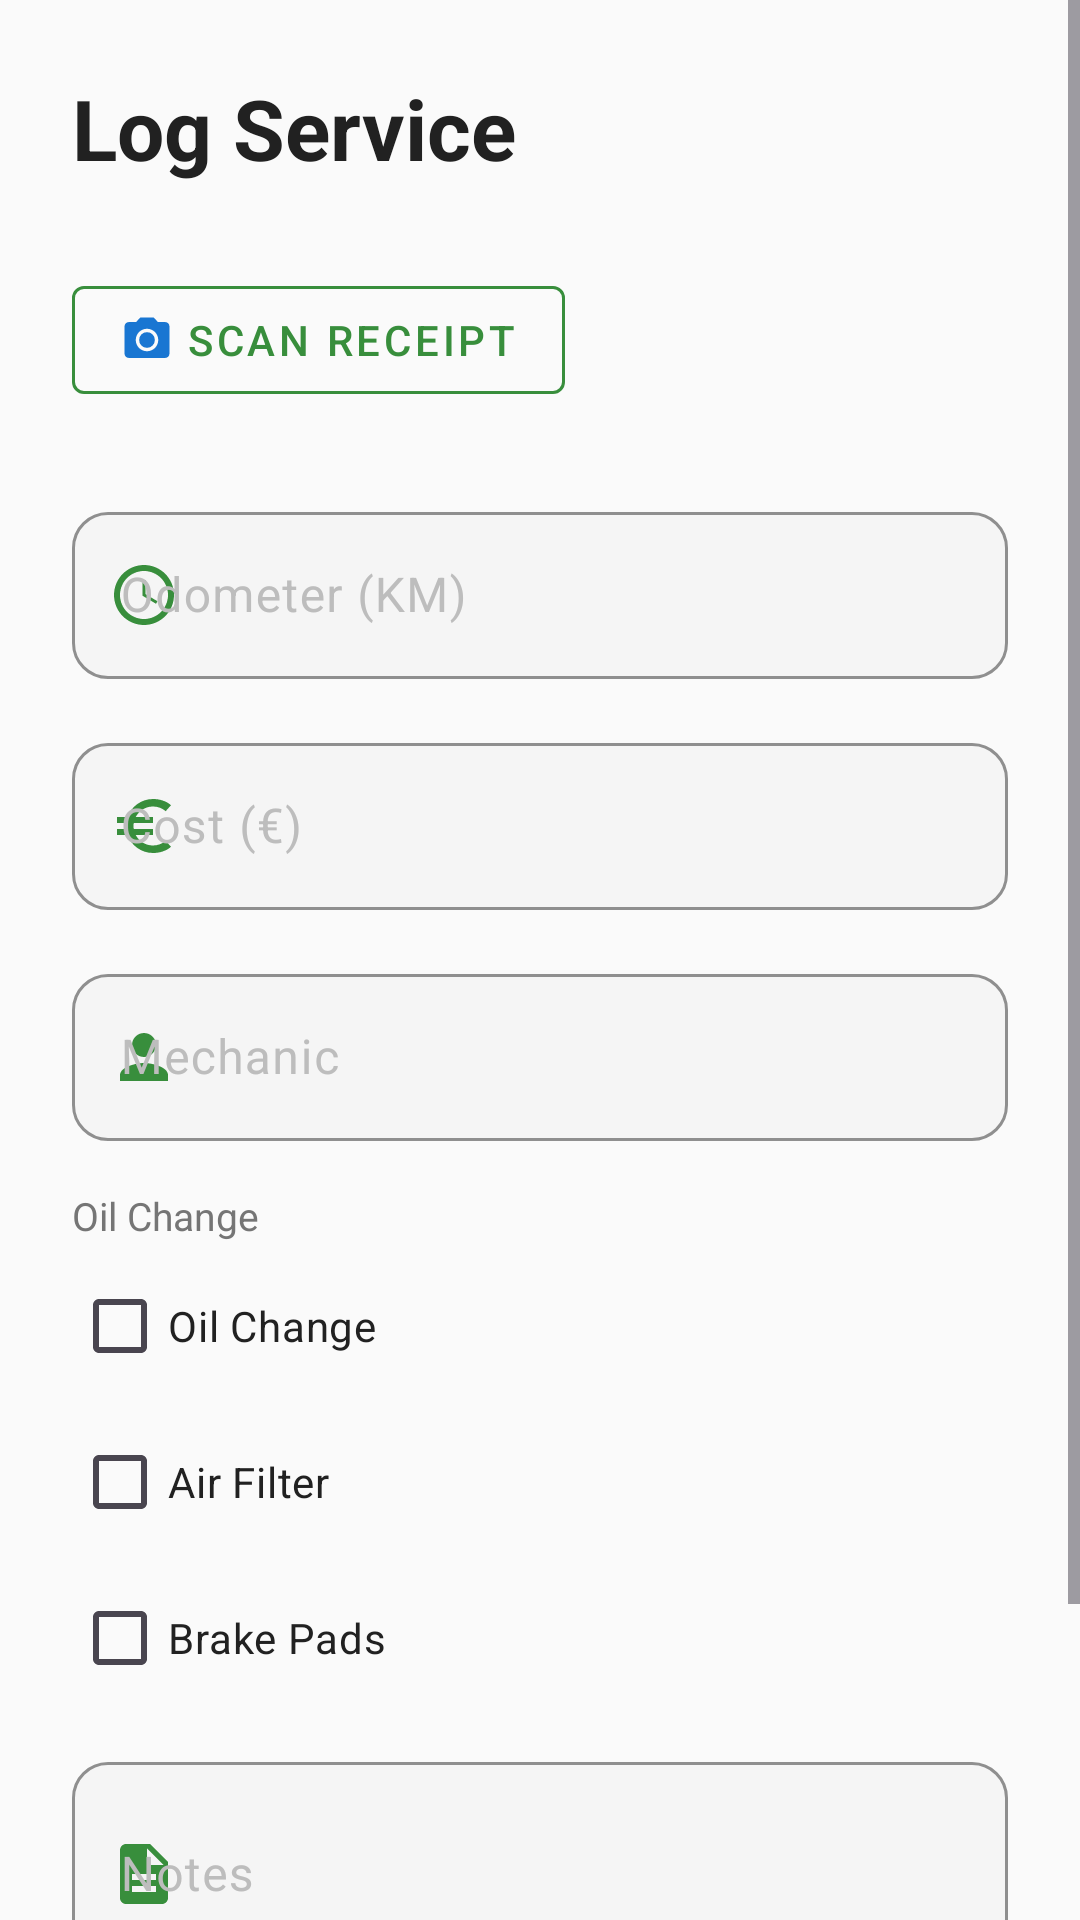

Android layout source for this screen:
<!-- AndroidManifest.xml: application theme Theme.Geardex -->
<!-- res/layout/fragment_add_service_log.xml -->
<?xml version="1.0" encoding="utf-8"?>
<ScrollView xmlns:android="http://schemas.android.com/apk/res/android"
    xmlns:app="http://schemas.android.com/apk/res-auto"
    android:layout_width="match_parent"
    android:layout_height="match_parent"
    android:background="@color/surface_dark"
    android:fillViewport="true">

    <LinearLayout
        android:layout_width="match_parent"
        android:layout_height="wrap_content"
        android:orientation="vertical"
        android:padding="@dimen/form_padding">

        <TextView
            android:layout_width="wrap_content"
            android:layout_height="wrap_content"
            android:text="@string/logs_add_service"
            android:textColor="@color/text_primary"
            android:textSize="@dimen/header_title_size"
            android:textStyle="bold"
            android:layout_marginBottom="@dimen/form_section_spacing" />

        <LinearLayout
            android:layout_width="match_parent"
            android:layout_height="wrap_content"
            android:layout_marginBottom="@dimen/form_section_spacing"
            android:gravity="center_vertical"
            android:orientation="horizontal">

            <com.google.android.material.button.MaterialButton
                android:id="@+id/btn_scan_receipt"
                style="@style/Widget.MaterialComponents.Button.OutlinedButton"
                android:layout_width="wrap_content"
                android:layout_height="wrap_content"
                android:text="@string/log_scan_receipt"
                android:textColor="@color/accent_service"
                app:icon="@drawable/ic_camera"
                app:iconGravity="start"
                app:strokeColor="@color/accent_service" />

            <com.google.android.material.progressindicator.CircularProgressIndicator
                android:id="@+id/progress_ocr"
                android:layout_width="wrap_content"
                android:layout_height="wrap_content"
                android:layout_marginStart="12dp"
                android:indeterminate="true"
                android:visibility="gone"
                app:indicatorColor="@color/accent_service"
                app:trackColor="@color/surface_elevated" />

        </LinearLayout>

        <TextView
            android:id="@+id/tv_receipt_scan_summary"
            android:layout_width="match_parent"
            android:layout_height="wrap_content"
            android:layout_marginBottom="@dimen/form_field_spacing"
            android:textColor="@color/text_secondary"
            android:textSize="13sp"
            android:visibility="gone" />

        <com.google.android.material.textfield.TextInputLayout
            android:id="@+id/til_service_km"
            style="@style/Widget.Geardex.TextInput"
            android:layout_width="match_parent"
            android:layout_height="wrap_content"
            android:hint="@string/log_km"
            android:layout_marginBottom="@dimen/form_field_spacing"
            app:startIconDrawable="@drawable/ic_odometer"
            app:startIconTint="@color/accent_service">
            <com.google.android.material.textfield.TextInputEditText
                android:id="@+id/et_service_km"
                android:layout_width="match_parent"
                android:layout_height="wrap_content"
                android:textColor="@color/text_primary"
                android:inputType="number" />
        </com.google.android.material.textfield.TextInputLayout>

        <com.google.android.material.textfield.TextInputLayout
            android:id="@+id/til_service_cost"
            style="@style/Widget.Geardex.TextInput"
            android:layout_width="match_parent"
            android:layout_height="wrap_content"
            android:hint="@string/log_cost"
            android:layout_marginBottom="@dimen/form_field_spacing"
            app:startIconDrawable="@drawable/ic_money"
            app:startIconTint="@color/accent_service">
            <com.google.android.material.textfield.TextInputEditText
                android:id="@+id/et_service_cost"
                android:layout_width="match_parent"
                android:layout_height="wrap_content"
                android:textColor="@color/text_primary"
                android:inputType="numberDecimal" />
        </com.google.android.material.textfield.TextInputLayout>

        <com.google.android.material.textfield.TextInputLayout
            android:id="@+id/til_mechanic"
            style="@style/Widget.Geardex.TextInput"
            android:layout_width="match_parent"
            android:layout_height="wrap_content"
            android:hint="@string/log_mechanic"
            android:layout_marginBottom="@dimen/form_field_spacing"
            app:startIconDrawable="@drawable/ic_mechanic"
            app:startIconTint="@color/accent_service">
            <com.google.android.material.textfield.TextInputEditText
                android:id="@+id/et_mechanic"
                android:layout_width="match_parent"
                android:layout_height="wrap_content"
                android:textColor="@color/text_primary"
                android:inputType="textCapWords" />
        </com.google.android.material.textfield.TextInputLayout>

        
        <TextView
            android:layout_width="wrap_content"
            android:layout_height="wrap_content"
            android:text="@string/service_oil_change"
            android:textColor="@color/text_secondary"
            android:textSize="13sp"
            android:layout_marginBottom="4dp" />

        <CheckBox android:id="@+id/cb_oil_change" android:layout_width="wrap_content" android:layout_height="wrap_content" android:text="@string/service_oil_change" android:textColor="@color/text_primary" android:buttonTint="@color/geardex_orange" android:layout_marginBottom="4dp" />
        <CheckBox android:id="@+id/cb_air_filter" android:layout_width="wrap_content" android:layout_height="wrap_content" android:text="@string/service_air_filter" android:textColor="@color/text_primary" android:buttonTint="@color/geardex_orange" android:layout_marginBottom="4dp" />
        <CheckBox android:id="@+id/cb_brake_pads" android:layout_width="wrap_content" android:layout_height="wrap_content" android:text="@string/service_brake_pads" android:textColor="@color/text_primary" android:buttonTint="@color/geardex_orange" android:layout_marginBottom="12dp" />

        
        <LinearLayout
            android:id="@+id/section_car"
            android:layout_width="match_parent"
            android:layout_height="wrap_content"
            android:orientation="vertical"
            android:visibility="gone">
            <CheckBox android:id="@+id/cb_timing_belt" android:layout_width="wrap_content" android:layout_height="wrap_content" android:text="@string/service_timing_belt" android:textColor="@color/text_primary" android:buttonTint="@color/geardex_orange" android:layout_marginBottom="4dp" />
            <CheckBox android:id="@+id/cb_cabin_filter" android:layout_width="wrap_content" android:layout_height="wrap_content" android:text="@string/service_cabin_filter" android:textColor="@color/text_primary" android:buttonTint="@color/geardex_orange" android:layout_marginBottom="12dp" />
        </LinearLayout>

        
        <LinearLayout
            android:id="@+id/section_moto"
            android:layout_width="match_parent"
            android:layout_height="wrap_content"
            android:orientation="vertical"
            android:visibility="gone">
            <CheckBox android:id="@+id/cb_chain_lube" android:layout_width="wrap_content" android:layout_height="wrap_content" android:text="@string/service_chain_lube" android:textColor="@color/text_primary" android:buttonTint="@color/geardex_orange" android:layout_marginBottom="4dp" />
            <CheckBox android:id="@+id/cb_valve_clearance" android:layout_width="wrap_content" android:layout_height="wrap_content" android:text="@string/service_valve_clearance" android:textColor="@color/text_primary" android:buttonTint="@color/geardex_orange" android:layout_marginBottom="4dp" />
            <CheckBox android:id="@+id/cb_fork_oil" android:layout_width="wrap_content" android:layout_height="wrap_content" android:text="@string/service_fork_oil" android:textColor="@color/text_primary" android:buttonTint="@color/geardex_orange" android:layout_marginBottom="4dp" />
            <CheckBox android:id="@+id/cb_tire_check" android:layout_width="wrap_content" android:layout_height="wrap_content" android:text="@string/service_tire_check" android:textColor="@color/text_primary" android:buttonTint="@color/geardex_orange" android:layout_marginBottom="12dp" />
        </LinearLayout>

        <com.google.android.material.textfield.TextInputLayout
            android:id="@+id/til_service_notes"
            style="@style/Widget.Geardex.TextInput"
            android:layout_width="match_parent"
            android:layout_height="wrap_content"
            android:hint="@string/log_notes"
            android:layout_marginBottom="@dimen/form_section_spacing"
            app:startIconDrawable="@drawable/ic_notes"
            app:startIconTint="@color/accent_service">
            <com.google.android.material.textfield.TextInputEditText
                android:id="@+id/et_service_notes"
                android:layout_width="match_parent"
                android:layout_height="wrap_content"
                android:textColor="@color/text_primary"
                android:inputType="textMultiLine"
                android:minLines="2" />
        </com.google.android.material.textfield.TextInputLayout>

        <com.google.android.material.button.MaterialButton
            android:id="@+id/btn_save_service"
            style="@style/Widget.Geardex.Button"
            android:layout_width="match_parent"
            android:layout_height="@dimen/button_height"
            android:text="@string/log_save"
            android:textSize="16sp" />

    </LinearLayout>
</ScrollView>
<!-- resources referenced by this layout -->
<resources>
  <color name="accent_service">#388E3C</color>
  <color name="geardex_orange">#1976D2</color>
  <color name="surface_dark">#FAFAFA</color>
  <color name="surface_elevated">#F0F0F0</color>
  <color name="text_primary">#212121</color>
  <color name="text_secondary">#757575</color>
  <dimen name="button_height">52dp</dimen>
  <dimen name="form_field_spacing">16dp</dimen>
  <dimen name="form_padding">24dp</dimen>
  <dimen name="form_section_spacing">28dp</dimen>
  <dimen name="header_title_size">28sp</dimen>
  <!-- drawable ic_mechanic (drawable) -->
  <?xml version="1.0" encoding="utf-8"?>
  <vector xmlns:android="http://schemas.android.com/apk/res/android"
      android:width="24dp"
      android:height="24dp"
      android:viewportWidth="24"
      android:viewportHeight="24">
      
      <path
          android:fillColor="#FFFFFF"
          android:pathData="M12,12c2.21,0 4,-1.79 4,-4s-1.79,-4 -4,-4 -4,1.79 -4,4 1.79,4 4,4zM12,14c-2.67,0 -8,1.34 -8,4v2h16v-2c0,-2.66 -5.33,-4 -8,-4z" />
  </vector>
  <!-- drawable ic_notes (drawable) -->
  <?xml version="1.0" encoding="utf-8"?>
  <vector xmlns:android="http://schemas.android.com/apk/res/android"
      android:width="24dp"
      android:height="24dp"
      android:viewportWidth="24"
      android:viewportHeight="24">
      
      <path
          android:fillColor="#FFFFFF"
          android:pathData="M14,2H6C4.9,2 4.01,2.9 4.01,4L4,20c0,1.1 0.89,2 1.99,2H18c1.1,0 2,-0.9 2,-2V8l-6,-6zM16,18H8v-2h8v2zM16,14H8v-2h8v2zM13,9V3.5L18.5,9H13z" />
  </vector>
  <string name="log_cost">Cost (€)</string>
  <string name="log_km">Odometer (KM)</string>
  <string name="log_mechanic">Mechanic</string>
  <string name="log_notes">Notes</string>
  <string name="log_save">Save Log</string>
  <string name="log_scan_receipt">Scan Receipt</string>
  <string name="logs_add_service">Log Service</string>
  <string name="service_air_filter">Air Filter</string>
  <string name="service_brake_pads">Brake Pads</string>
  <string name="service_cabin_filter">Cabin Filter</string>
  <string name="service_chain_lube">Chain Lube</string>
  <string name="service_fork_oil">Fork Oil</string>
  <string name="service_oil_change">Oil Change</string>
  <string name="service_timing_belt">Timing Belt</string>
  <string name="service_tire_check">Tire Check</string>
  <string name="service_valve_clearance">Valve Clearance</string>
  <style name="Widget.Geardex.Button" parent="Widget.Material3.Button">
          <item name="backgroundTint">@color/geardex_orange</item>
          <item name="android:textColor">@color/white</item>
          <item name="cornerRadius">@dimen/button_corner_radius</item>
      </style>
  <style name="Widget.Geardex.TextInput" parent="Widget.Material3.TextInputLayout.OutlinedBox">
          <item name="boxStrokeColor">@color/geardex_orange</item>
          <item name="hintTextColor">@color/text_secondary</item>
          <item name="android:textColorHint">@color/text_hint</item>
          <item name="boxBackgroundColor">@color/surface_input</item>
          <item name="boxCornerRadiusTopStart">12dp</item>
          <item name="boxCornerRadiusTopEnd">12dp</item>
          <item name="boxCornerRadiusBottomStart">12dp</item>
          <item name="boxCornerRadiusBottomEnd">12dp</item>
      </style>
  <color name="white">#FFFFFFFF</color>
  <dimen name="button_corner_radius">14dp</dimen>
  <color name="text_hint">#BDBDBD</color>
  <color name="surface_input">#F5F5F5</color>
  <color name="geardex_orange_dark">#1565C0</color>
  <color name="geardex_orange_light">#42A5F5</color>
  <color name="nav_background">#FFFFFF</color>
  <style name="Shape.Geardex.Medium" parent="ShapeAppearance.Material3.MediumComponent">
          <item name="cornerSize">@dimen/card_corner_radius</item>
      </style>
  <dimen name="card_corner_radius">20dp</dimen>
</resources>
